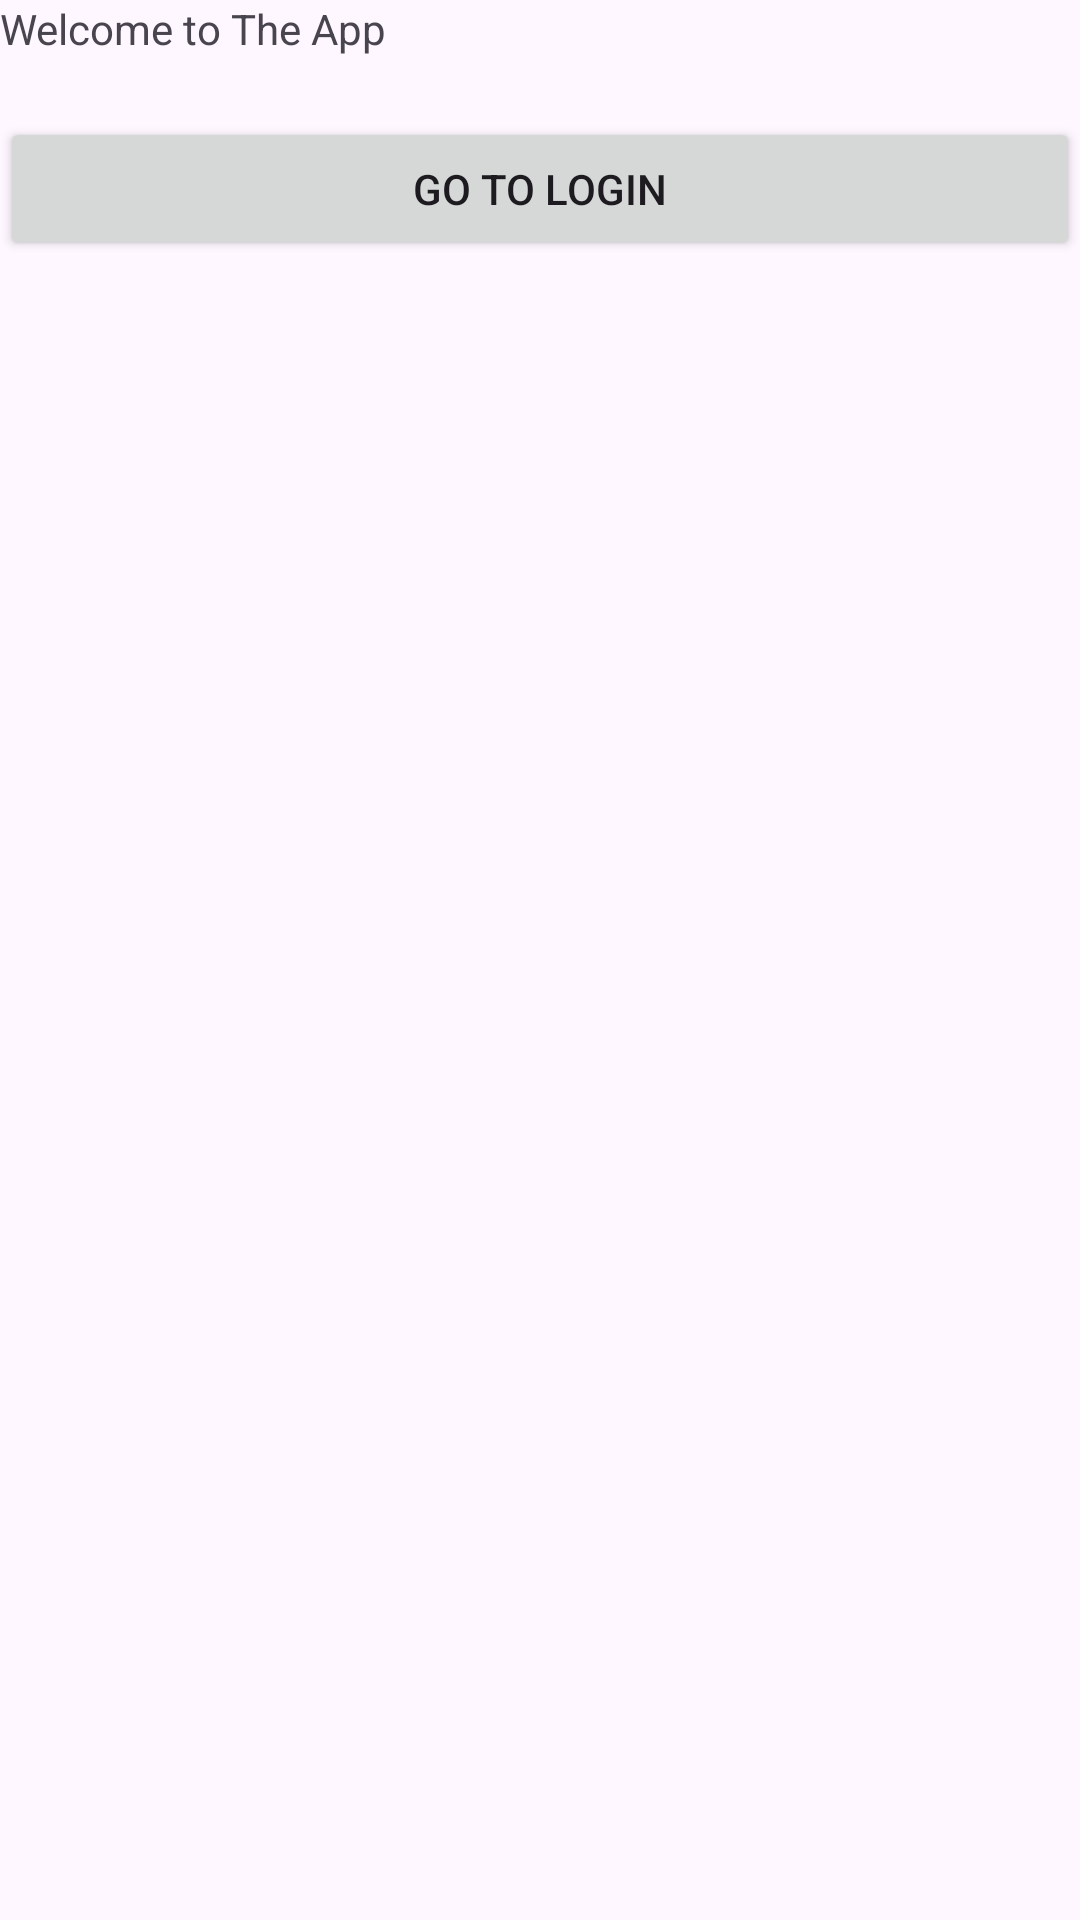

Layout XML and referenced resources for this Android screen:
<!-- AndroidManifest.xml: application theme Theme.BCASIXTH2081 -->
<!-- res/layout/activity_home_page.xml -->
<?xml version="1.0" encoding="utf-8"?>
<androidx.constraintlayout.widget.ConstraintLayout xmlns:android="http://schemas.android.com/apk/res/android"
    xmlns:app="http://schemas.android.com/apk/res-auto"
    xmlns:tools="http://schemas.android.com/tools"
    android:id="@+id/main"
    android:layout_width="match_parent"
    android:layout_height="match_parent"
    tools:context=".HomePageActivity">


    <TextView
        android:id="@+id/heading_text"
        android:layout_width="match_parent"
        android:layout_height="wrap_content"
        app:layout_constraintStart_toStartOf="parent"
        app:layout_constraintTop_toTopOf="parent"
        android:text="@string/welcome_text"/>

    <Button
        android:id="@+id/btn_go_to_login"
        android:layout_width="match_parent"
        android:layout_height="wrap_content"
        android:text="@string/btn_go_to_login"
        app:layout_constraintStart_toStartOf="parent"
        android:layout_marginTop="20dp"
        app:layout_constraintTop_toBottomOf="@+id/heading_text"/>

</androidx.constraintlayout.widget.ConstraintLayout>
<!-- resources referenced by this layout -->
<resources>
  <string name="btn_go_to_login">Go to Login</string>
  <string name="welcome_text">Welcome to The App</string>
  <style name="Theme.BCASIXTH2081" parent="Base.Theme.BCASIXTH2081" />
  <style name="Base.Theme.BCASIXTH2081" parent="Theme.Material3.DayNight.NoActionBar">
          
          
      </style>
</resources>
